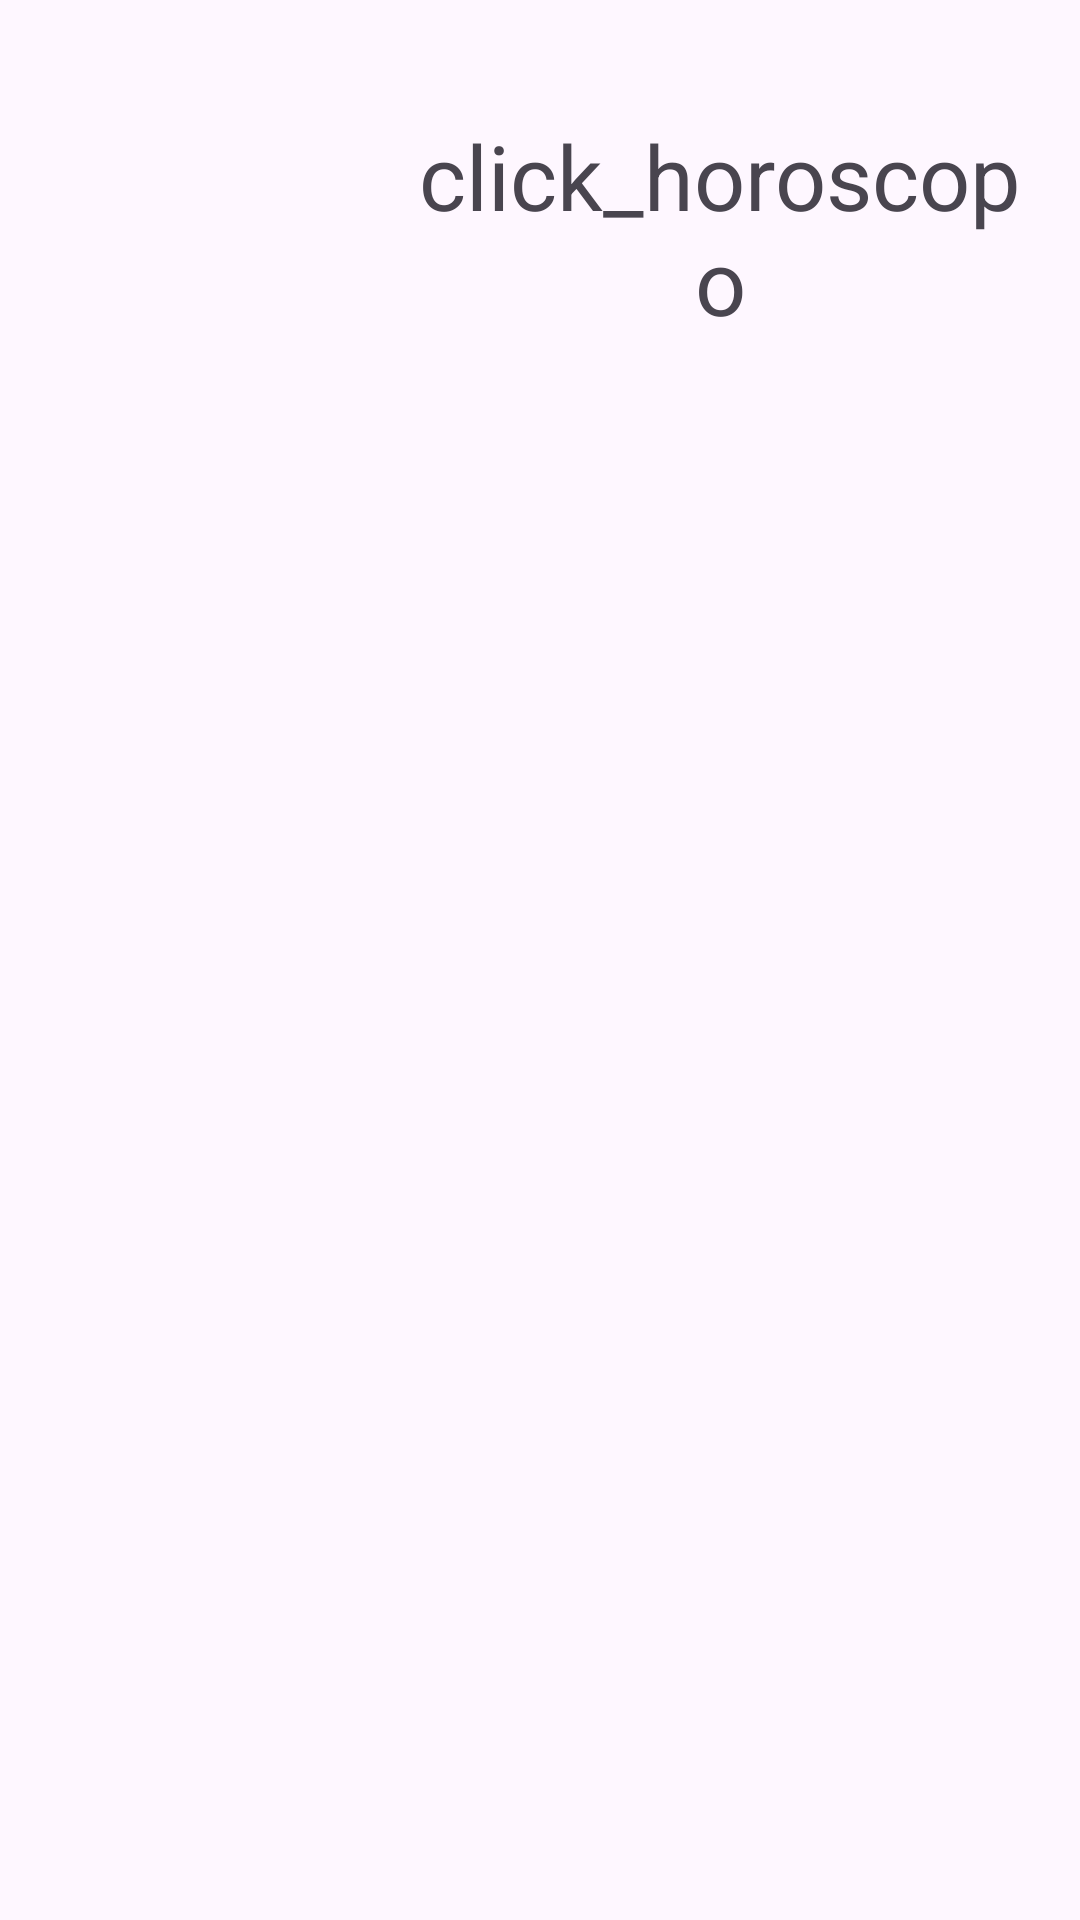

Produce the Android XML layout that renders to this screen, including the resource entries it uses.
<!-- AndroidManifest.xml: application theme Theme.Horoscopo -->
<!-- res/layout/activity_detalle.xml -->
<?xml version="1.0" encoding="utf-8"?>
<LinearLayout xmlns:android="http://schemas.android.com/apk/res/android"
    xmlns:app="http://schemas.android.com/apk/res-auto"
    xmlns:tools="http://schemas.android.com/tools"
    android:layout_width="match_parent"
    android:layout_height="wrap_content"
    android:gravity="center_horizontal"
    android:orientation="vertical"
    tools:context=".DetalleActivity"

    android:padding="16dp">

    <LinearLayout
        android:layout_width="match_parent"
        android:layout_height="match_parent"
        android:orientation="horizontal">

        <FrameLayout
            android:layout_width="120dp"
            android:layout_height="120dp">

            <ImageView
                android:id="@+id/detalleImageView"
                android:layout_width="120dp"
                android:layout_height="120dp"
                android:layout_weight="1"
                android:gravity="center"/>

        </FrameLayout>
    <TextView
        android:id="@+id/DetalleTextView"
        android:layout_width="match_parent"
        android:layout_height="120dp"
        android:layout_weight="2"
        android:gravity="center"
        android:text="click_horoscopo"
        android:textSize="30dp" />
    </LinearLayout>
<LinearLayout
    android:layout_width="match_parent"
    android:layout_height="match_parent"
    android:orientation="vertical">

    <androidx.cardview.widget.CardView
        android:layout_width="match_parent"
        android:layout_height="510dp"
        app:cardElevation="4dp"
        android:layout_margin="6dp"
        app:cardCornerRadius="24dp">

        <TextView
            android:id="@+id/prediccionTextView"
            android:layout_width="match_parent"
            android:layout_height="wrap_content"
            android:layout_margin="30dp"
            android:text="lee tu predicción para hoy $fecha:"
            android:textSize="32dp" />
        <FrameLayout
            android:layout_width="match_parent"
            android:layout_height="match_parent">




        <ImageView
            android:id="@+id/waterImageView"
            android:layout_width="match_parent"
            android:layout_height="match_parent"
            android:adjustViewBounds="true"
            android:background="#EDE9F4"
            android:contentDescription="@string/app_name"
            android:paddingStart="40dp"
            android:rotation="41"
            android:rotationX="58"
            android:rotationY="-19" />

            <ScrollView
                android:layout_width="match_parent"
                android:layout_height="match_parent"
                android:paddingTop="120dp"
                android:layout_gravity="top">
            <TextView
                android:id="@+id/textoDelDia"
                android:layout_width="match_parent"
                android:layout_height="match_parent"
                android:layout_margin="20dp"
                android:paddingBottom="38dp"
                android:layout_gravity="top"
                android:text="lee predicción hoy:"
                android:textSize="29dp" />

            </ScrollView>

        </FrameLayout>
    </androidx.cardview.widget.CardView>
</LinearLayout>

    
</LinearLayout>
<!-- resources referenced by this layout -->
<resources>
  <string name="app_name">Horoscopo</string>
  <style name="Theme.Horoscopo" parent="Theme.Material3.DayNight">
          
          <item name="colorPrimary">@color/purple_500</item>
          <item name="colorPrimaryVariant">@color/purple_700</item>
          <item name="colorOnPrimary">@color/white</item>
          
          <item name="colorSecondary">@color/teal_200</item>
          <item name="colorSecondaryVariant">@color/teal_700</item>
          <item name="colorOnSecondary">@color/black</item>
          
          <item name="android:statusBarColor">?attr/colorPrimaryVariant</item>
          
      </style>
  <!-- not gathered from this repository: default colours our renderer supplied (Android Studio template values) -->
  <color name="purple_500">#FF6200EE</color>
  <color name="purple_700">#FF3700B3</color>
  <color name="teal_200">#FF03DAC5</color>
  <color name="teal_700">#FF018786</color>
  <color name="black">#FF000000</color>
  <color name="white">#FFFFFFFF</color>
</resources>
